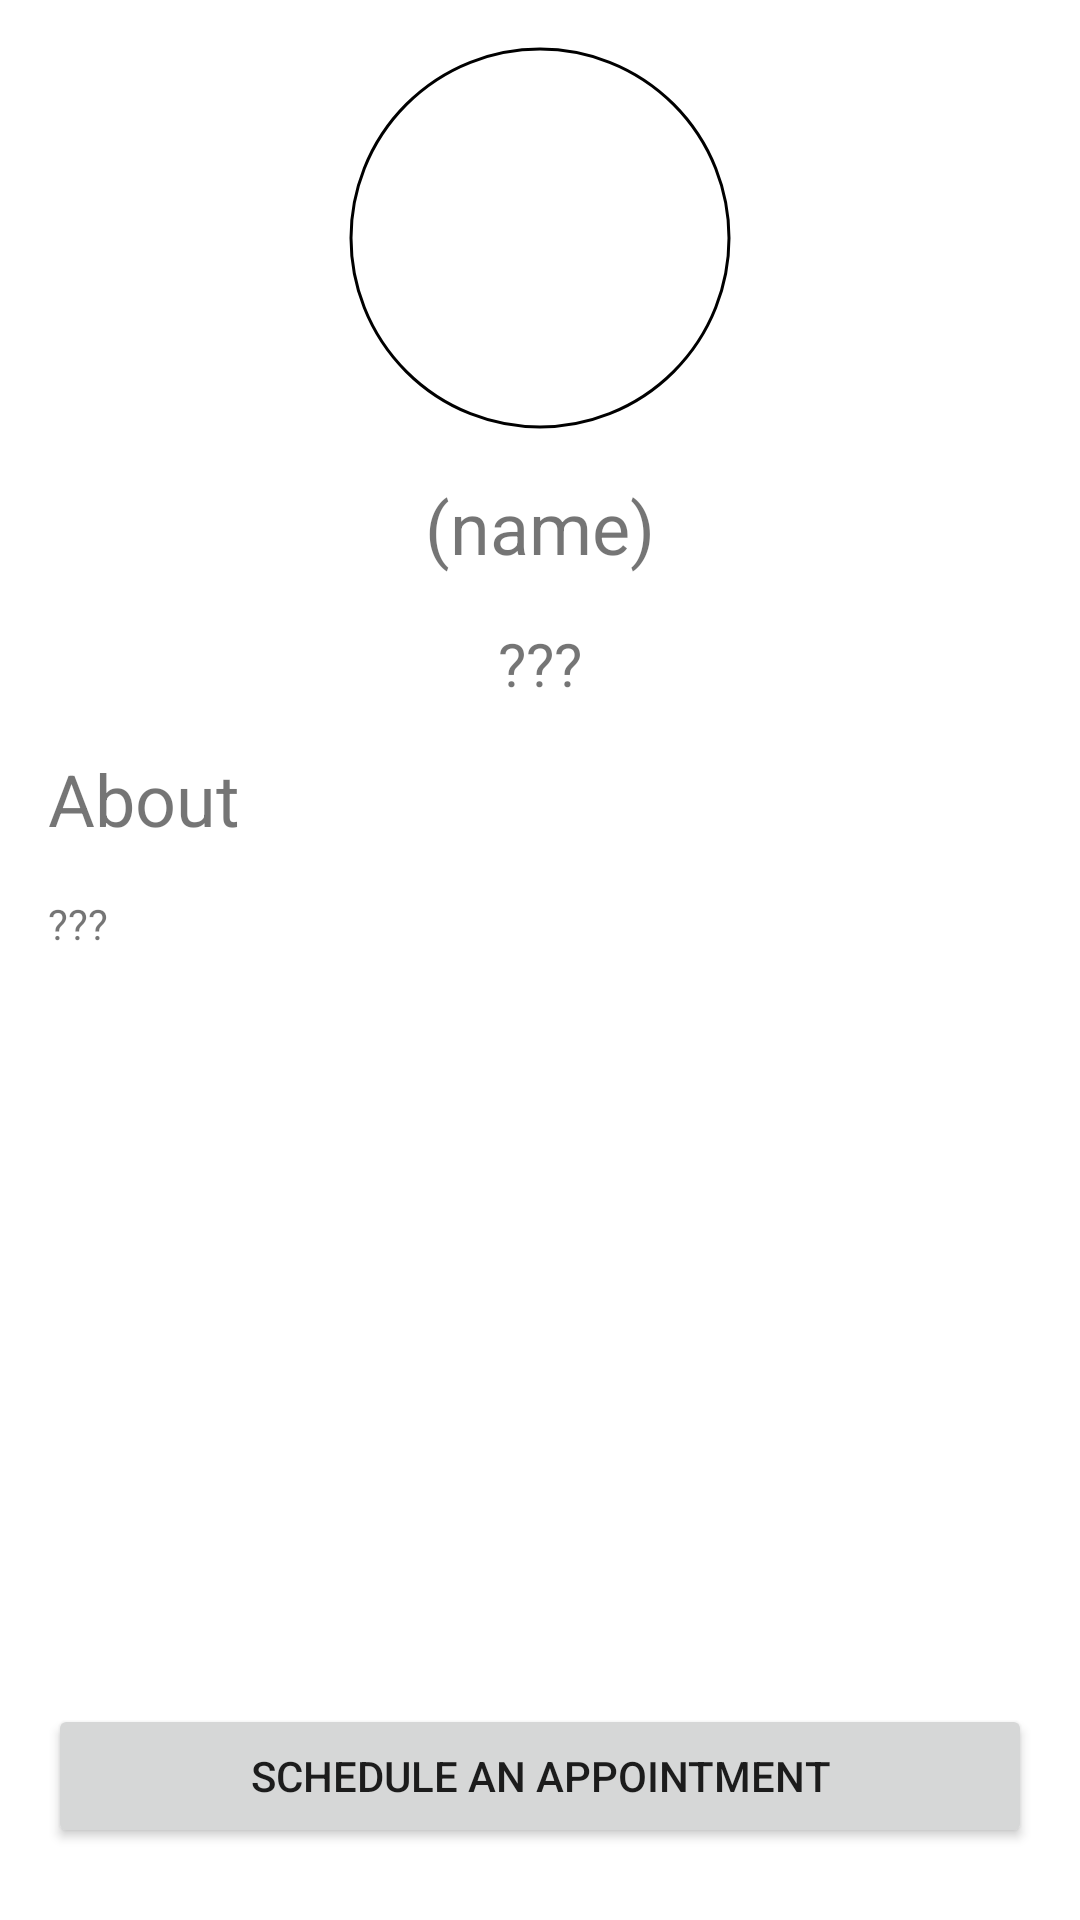

Here is an Android app screen rendered from its layout file. Give the layout XML and the strings, colors and styles it references.
<!-- AndroidManifest.xml: application theme Theme.AppointmentBookingSystem -->
<!-- res/layout/fragment_doctor_detail.xml -->
<?xml version="1.0" encoding="utf-8"?>
<androidx.constraintlayout.widget.ConstraintLayout xmlns:android="http://schemas.android.com/apk/res/android"
    xmlns:app="http://schemas.android.com/apk/res-auto"
    xmlns:tools="http://schemas.android.com/tools"
    android:layout_width="match_parent"
    android:layout_height="match_parent">

    <com.google.android.material.imageview.ShapeableImageView
        android:id="@+id/doctorDetailAvatar"
        android:layout_width="0dp"
        android:layout_height="128dp"
        android:adjustViewBounds="true"
        android:padding="1dp"
        app:layout_constraintBottom_toTopOf="@+id/doctorDetailName"
        app:layout_constraintDimensionRatio="H, 1:1"
        app:layout_constraintEnd_toEndOf="parent"
        app:layout_constraintHorizontal_bias="0.5"
        app:layout_constraintStart_toStartOf="parent"
        app:layout_constraintTop_toTopOf="parent"
        app:layout_constraintVertical_chainStyle="packed"
        app:shapeAppearanceOverlay="@style/ShapeAppearanceOverlay.MaterialComponents.Chip"
        app:strokeColor="@color/black"
        app:strokeWidth="1dp" />

    <androidx.appcompat.widget.AppCompatTextView
        android:id="@+id/doctorDetailName"
        android:layout_width="wrap_content"
        android:layout_height="wrap_content"
        android:layout_marginTop="16dp"
        android:text="@string/placeholder_name"
        android:textSize="24sp"
        app:layout_constraintBottom_toTopOf="@+id/doctorDetailContact"
        app:layout_constraintEnd_toEndOf="@+id/doctorDetailAvatar"
        app:layout_constraintHorizontal_bias="0.5"
        app:layout_constraintStart_toStartOf="@+id/doctorDetailAvatar"
        app:layout_constraintTop_toBottomOf="@+id/doctorDetailAvatar"
        app:layout_constraintVertical_chainStyle="packed" />

    <androidx.appcompat.widget.AppCompatTextView
        android:id="@+id/doctorDetailContact"
        android:layout_width="wrap_content"
        android:layout_height="wrap_content"
        android:layout_marginTop="16dp"
        android:text="@string/placeholder"
        android:textSize="20sp"
        app:layout_constraintBottom_toTopOf="@+id/guideline4"
        app:layout_constraintEnd_toEndOf="@+id/doctorDetailName"
        app:layout_constraintHorizontal_bias="0.5"
        app:layout_constraintStart_toStartOf="@+id/doctorDetailName"
        app:layout_constraintTop_toBottomOf="@+id/doctorDetailName"
        app:layout_constraintVertical_chainStyle="packed" />

    <androidx.appcompat.widget.AppCompatTextView
        android:id="@+id/textView2"
        android:layout_width="wrap_content"
        android:layout_height="wrap_content"
        android:text="@string/about"
        android:textSize="24sp"
        app:layout_constraintStart_toStartOf="@+id/guideline5"
        app:layout_constraintTop_toTopOf="@+id/guideline4" />

    <androidx.appcompat.widget.AppCompatTextView
        android:id="@+id/doctorDetailAbout"
        android:layout_width="0dp"
        android:layout_height="0dp"
        android:layout_marginTop="16dp"
        android:text="@string/placeholder"
        app:layout_constraintBottom_toTopOf="@+id/guideline7"
        app:layout_constraintEnd_toStartOf="@+id/guideline6"
        app:layout_constraintStart_toStartOf="@+id/guideline5"
        app:layout_constraintTop_toBottomOf="@+id/textView2" />

    <androidx.appcompat.widget.AppCompatButton
        android:id="@+id/doctorDetailScheduleButton"
        android:layout_width="0dp"
        android:layout_height="wrap_content"
        android:maxWidth="320dp"
        android:text="@string/schedule_an_appointment"
        app:layout_constraintBottom_toBottomOf="parent"
        app:layout_constraintEnd_toStartOf="@+id/guideline6"
        app:layout_constraintStart_toStartOf="@+id/guideline5"
        app:layout_constraintTop_toTopOf="@+id/guideline7" />

    <androidx.constraintlayout.widget.Guideline
        android:id="@+id/guideline5"
        android:layout_width="wrap_content"
        android:layout_height="wrap_content"
        android:orientation="vertical"
        app:layout_constraintGuide_begin="16dp" />

    <androidx.constraintlayout.widget.Guideline
        android:id="@+id/guideline6"
        android:layout_width="wrap_content"
        android:layout_height="wrap_content"
        android:orientation="vertical"
        app:layout_constraintGuide_end="16dp" />

    <androidx.constraintlayout.widget.Guideline
        android:id="@+id/guideline4"
        android:layout_width="wrap_content"
        android:layout_height="wrap_content"
        android:orientation="horizontal"
        app:layout_constraintGuide_begin="250dp" />

    <androidx.constraintlayout.widget.Guideline
        android:id="@+id/guideline7"
        android:layout_width="wrap_content"
        android:layout_height="wrap_content"
        android:orientation="horizontal"
        app:layout_constraintGuide_end="96dp" />

</androidx.constraintlayout.widget.ConstraintLayout>
<!-- resources referenced by this layout -->
<resources>
  <color name="black">#FF000000</color>
  <string name="about">About</string>
  <string name="placeholder">\???</string>
  <string name="placeholder_name">(name)</string>
  <string name="schedule_an_appointment">Schedule an Appointment</string>
  <style name="Theme.AppointmentBookingSystem" parent="Theme.MaterialComponents.DayNight.NoActionBar">
          
          <item name="colorPrimary">@color/purple_500</item>
          <item name="colorPrimaryVariant">@color/purple_700</item>
          <item name="colorOnPrimary">@color/white</item>
          
          <item name="colorSecondary">@color/teal_200</item>
          <item name="colorSecondaryVariant">@color/teal_700</item>
          <item name="colorOnSecondary">@color/black</item>
          
          <item name="android:statusBarColor">?attr/colorPrimaryVariant</item>
          
      </style>
  <color name="purple_500">#FF6200EE</color>
  <color name="purple_700">#FF3700B3</color>
  <color name="white">#FFFFFFFF</color>
  <color name="teal_200">#FF03DAC5</color>
  <color name="teal_700">#FF018786</color>
</resources>
